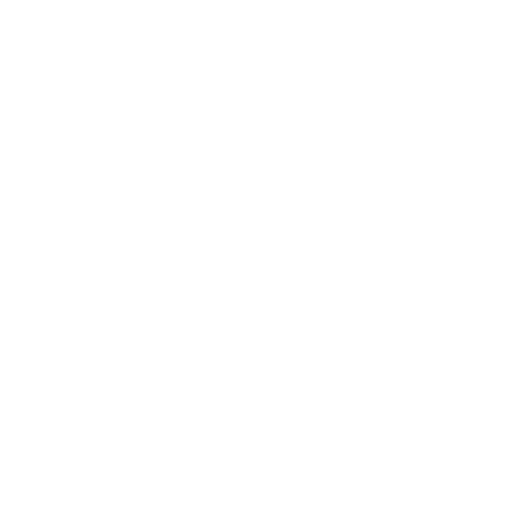
t = 0.00 s
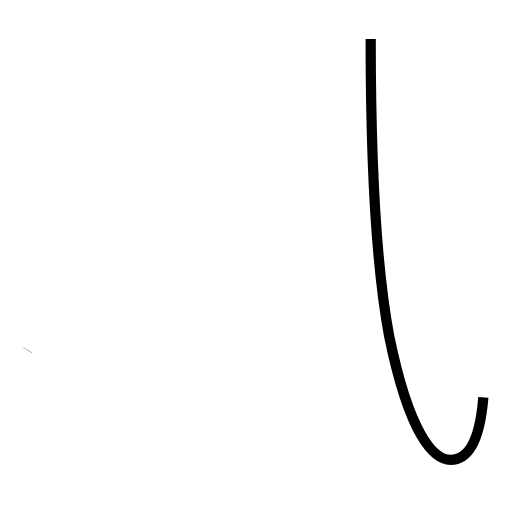
t = 1.52 s
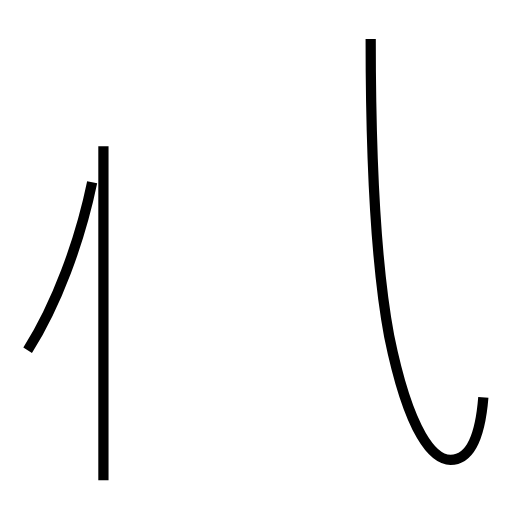
t = 3.03 s
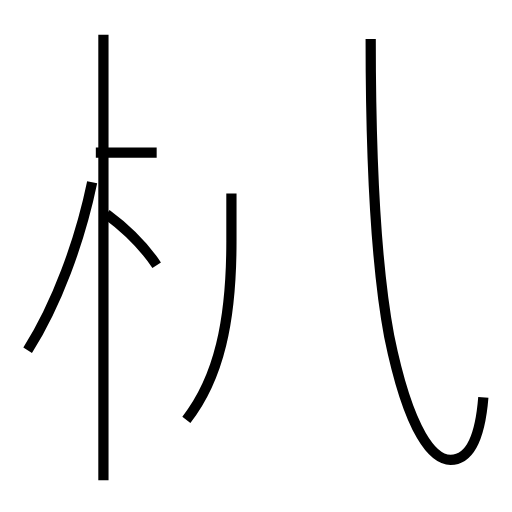
t = 4.44 s
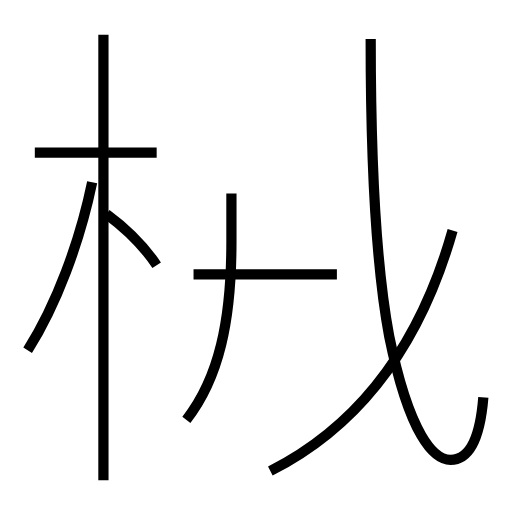
t = 5.95 s
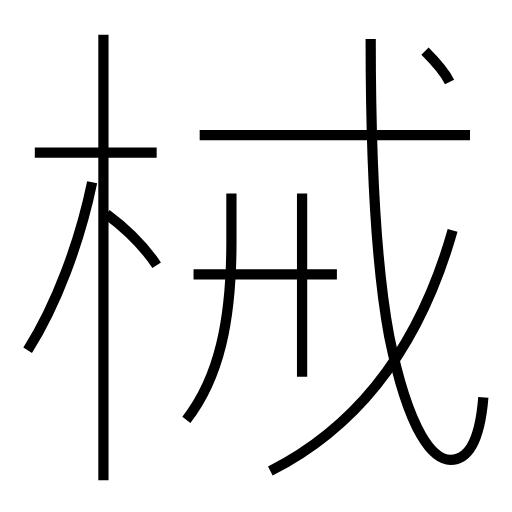
t = 7.39 s

The animated SVG that drew these frames (rendered in a browser with its animation timeline set to each time). Animation: 11 SMIL elements (animate=11); one cycle of 7.39 s.

<?xml version='1.0' encoding='utf-8'?>
<svg viewBox="0.0 -6.0 50.0 50.0" version="1.1" xmlns="http://www.w3.org/2000/svg"><rect x="-1000" y="-1000" width="2000" height="2000" stroke="white" fill="white" /><g style="fill:none;stroke:#000000;stroke-width:1"><path d="M 47.2 -5.2 C 46.8 -0.2 45.4 0.9 44.0 0.9 C 42.4 0.9 40.0 -1.4 38.0 -11.2 C 36.9 -17.1 36.2 -26.5 36.2 -40.2 " transform="translate(0.0 38.0)" stroke-dasharray="50.75124435009218" stroke-dashoffset="50.75124435009218"><animate attributeName="stroke-dashoffset" from="50.75124435009218" to="0" dur="1.5225373305027654s" begin="0s; anim_end.end" fill="freeze" id="anim0" /></path><path d="M 2.7 -9.8 C 5.5 -14.2 7.8 -20.4 9.0 -26.2 " transform="translate(0.0 38.0)" stroke-dasharray="17.655812087912178" stroke-dashoffset="17.655812087912178"><animate attributeName="stroke-dashoffset" from="17.655812087912178" to="0" dur="0.5296743626373653s" begin="anim0.end" fill="freeze" id="anim1" /></path><path d="M 10.1 2.9 L 10.1 -40.6 " transform="translate(0.0 38.0)" stroke-dasharray="43.5" stroke-dashoffset="43.5"><animate attributeName="stroke-dashoffset" from="43.5" to="0" dur="1.305s" begin="anim1.end" fill="freeze" id="anim2" /></path><path d="M 18.2 -3.0 C 21.4 -7.1 22.6 -12.7 22.6 -20.4 L 22.6 -25.1 " transform="translate(0.0 38.0)" stroke-dasharray="22.983857854253575" stroke-dashoffset="22.983857854253575"><animate attributeName="stroke-dashoffset" from="22.983857854253575" to="0" dur="0.6895157356276073s" begin="anim2.end" fill="freeze" id="anim3" /></path><path d="M 15.3 -18.1 C 14.1 -19.9 12.3 -21.7 10.4 -23.1 " transform="translate(0.0 38.0)" stroke-dasharray="7.033863752236463" stroke-dashoffset="7.033863752236463"><animate attributeName="stroke-dashoffset" from="7.033863752236463" to="0" dur="0.21101591256709387s" begin="anim3.end" fill="freeze" id="anim4" /></path><path d="M 15.3 -29.1 L 3.4 -29.1 " transform="translate(0.0 38.0)" stroke-dasharray="11.9" stroke-dashoffset="11.9"><animate attributeName="stroke-dashoffset" from="11.9" to="0" dur="0.357s" begin="anim4.end" fill="freeze" id="anim5" /></path><path d="M 32.9 -17.2 L 18.9 -17.2 " transform="translate(0.0 38.0)" stroke-dasharray="14.0" stroke-dashoffset="14.0"><animate attributeName="stroke-dashoffset" from="14.0" to="0" dur="0.42s" begin="anim5.end" fill="freeze" id="anim6" /></path><path d="M 26.4 2.0 C 35.1 -2.4 41.0 -10.2 44.2 -21.5 " transform="translate(0.0 38.0)" stroke-dasharray="30.390517865539483" stroke-dashoffset="30.390517865539483"><animate attributeName="stroke-dashoffset" from="30.390517865539483" to="0" dur="0.9117155359661845s" begin="anim6.end" fill="freeze" id="anim7" /></path><path d="M 29.5 -7.2 L 29.5 -25.1 " transform="translate(0.0 38.0)" stroke-dasharray="17.900000000000002" stroke-dashoffset="17.900000000000002"><animate attributeName="stroke-dashoffset" from="17.900000000000002" to="0" dur="0.537s" begin="anim7.end" fill="freeze" id="anim8" /></path><path d="M 45.9 -30.8 L 19.5 -30.8 " transform="translate(0.0 38.0)" stroke-dasharray="26.4" stroke-dashoffset="26.4"><animate attributeName="stroke-dashoffset" from="26.4" to="0" dur="0.7919999999999999s" begin="anim8.end" fill="freeze" id="anim9" /></path><path d="M 43.9 -36.0 C 43.4 -37.0 42.3 -38.2 41.5 -39.0" transform="translate(0.0 38.0)" stroke-dasharray="3.8559405197917753" stroke-dashoffset="3.8559405197917753"><animate attributeName="stroke-dashoffset" from="3.8559405197917753" to="0" dur="0.11567821559375326s" begin="anim9.end" fill="freeze" id="anim_end" /></path></g></svg>
